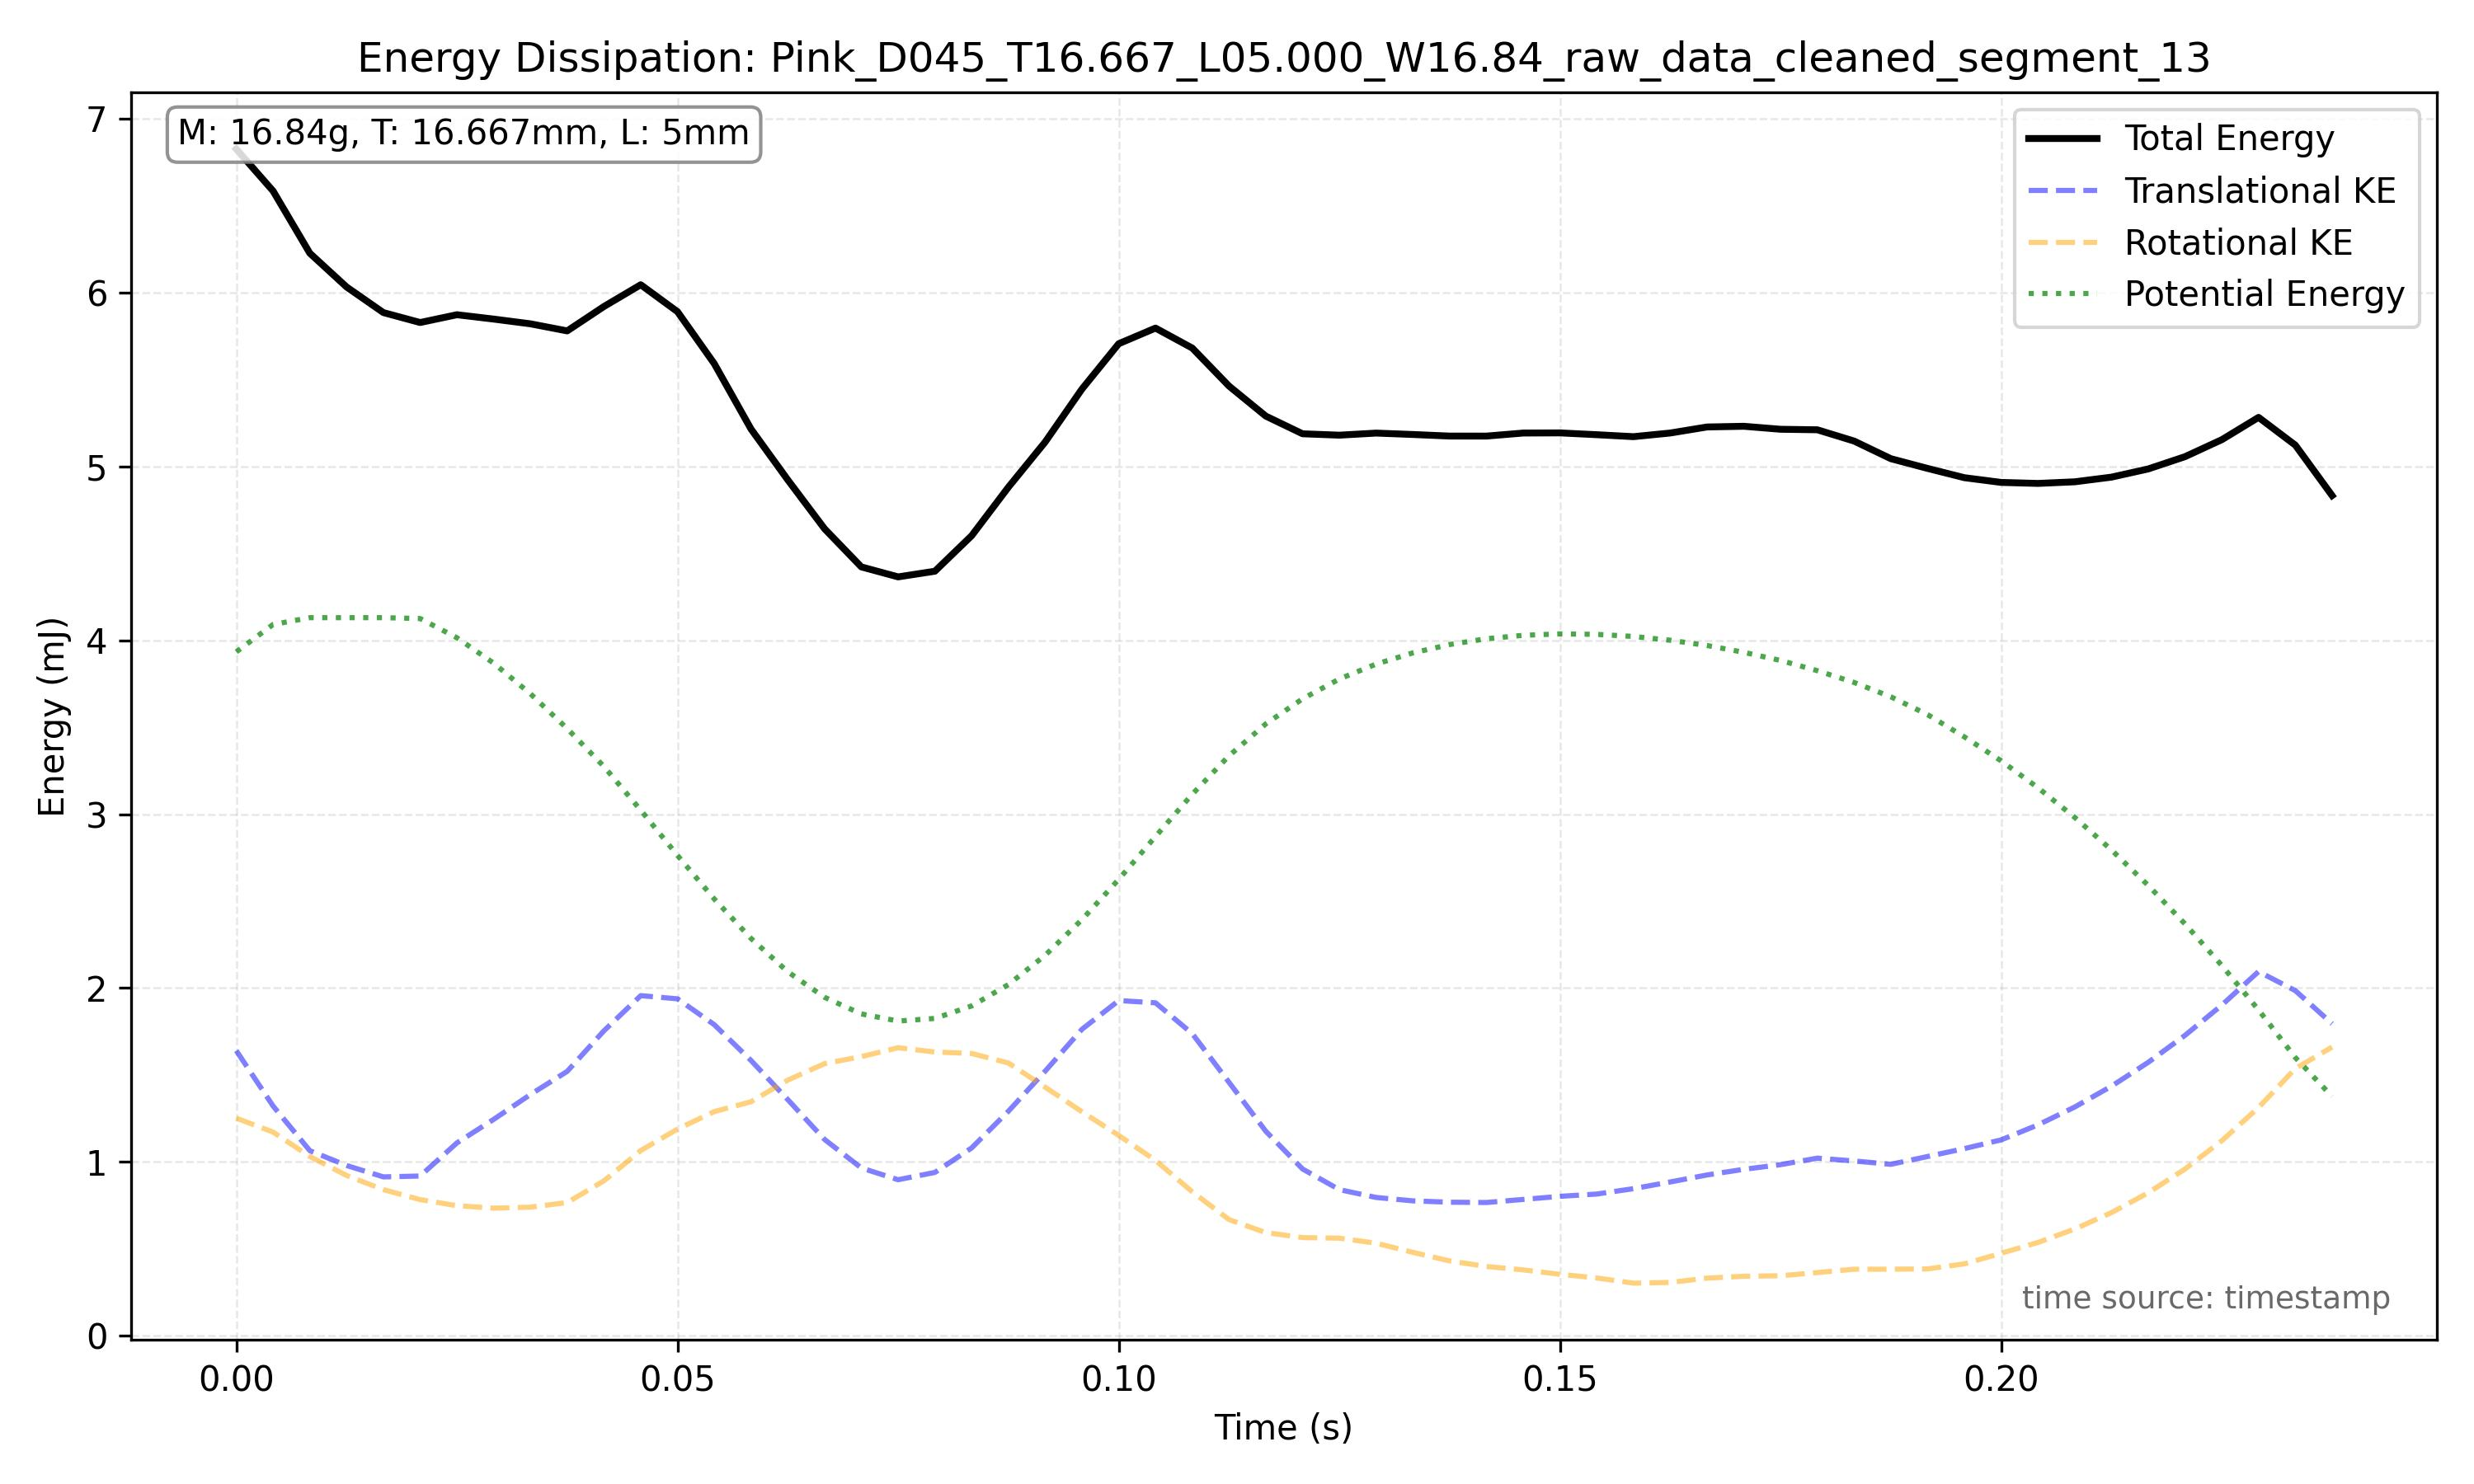

Values plotted in this chart, from the file beside it:
frame_index, timestamp, x, y, theta, x_mm, y_mm, theta_unwrapped, omega_rad_s
8039, 33.49, 486.4, 829.2, 1791, 89.72, 153, 1791, 24.13
8040, 33.5, 491.0, 827.5, , 90.57, 152.6, 1796, 18.09
8041, 33.5, 498.0, 827.0, , 91.87, 152.6, 1800, 18.09
8042, 33.51, 505.5, 827.0, , 93.25, 152.6, 1804, 18.09
8043, 33.51, 516.9, 828.1, 1809, 95.36, 152.8, 1809, 26.16
8044, 33.51, 523.6, 829.9, 1817, 96.59, 153.1, 1817, 22.54
8045, 33.52, 530.7, 832.9, 1819, 97.9, 153.7, 1819, 20.66
8046, 33.52, 537.8, 837.1, 1827, 99.2, 154.4, 1827, 25.8
8047, 33.53, 544.8, 841.7, 1832, 100.5, 155.3, 1832, 21.58
8048, 33.53, 551, 846.7, 1837, 101.6, 156.2, 1837, 20.06
8049, 33.53, 557.7, 853.3, 1841, 102.9, 157.4, 1841, 17.03
8050, 33.54, 564, 860.2, 1845, 104, 158.7, 1845, 17.2
8051, 33.54, 570.2, 867.9, 1849, 105.2, 160.1, 1849, 20.96
8052, 33.55, 576.8, 876.8, 1855, 106.4, 161.7, 1855, 24.7
8053, 33.55, 584, 886.4, 1861, 107.7, 163.5, 1861, 25.91
8054, 33.56, 591.1, 897.2, 1867, 109, 165.5, 1867, 21.73
8055, 33.56, 598.5, 908.2, 1872, 110.4, 167.5, 1872, 25.79
8056, 33.56, 606, 918.1, 1880, 111.8, 169.4, 1880, 38.61
8057, 33.57, 613.8, 921.9, 1890, 113.2, 170.1, 1890, 41.4
8058, 33.57, 622, 918.3, 1899, 114.7, 169.4, 1899, 38.61
8059, 33.58, 630.3, 911.2, 1908, 116.3, 168.1, 1908, 28.77
8060, 33.58, 637.1, 901.5, 1913, 117.5, 166.3, 1913, 21.73
8061, 33.58, 644.3, 890.6, 1919, 118.9, 164.3, 1919, 21.98
8062, 33.59, 650.5, 881.3, 1924, 120, 162.6, 1924, 21.54
8063, 33.59, 657.8, 872.6, 1929, 121.3, 161, 1929, 23.69
8064, 33.6, 665.1, 864.7, 1935, 122.7, 159.5, 1935, 20.36
8065, 33.6, 671.9, 857.8, 1939, 123.9, 158.2, 1939, 18.32
8066, 33.61, 678.8, 851.8, 1944, 125.2, 157.1, 1944, 19.23
8067, 33.61, 686.4, 846.8, 1948, 126.6, 156.2, 1948, 20.29
8068, 33.61, 693.7, 842.4, 1953, 128, 155.4, 1953, 23.98
8069, 33.62, 700.6, 839, 1959, 129.2, 154.8, 1959, 17.03
8070, 33.62, 707.5, 836.3, 1962, 130.5, 154.3, 1962, 12.61
8071, 33.63, 713.8, 833.9, 1965, 131.7, 153.8, 1965, 15.81
8072, 33.63, 720.6, 831.6, 1969, 132.9, 153.4, 1969, 14.28
8073, 33.63, 722.0, 830.5, , 133.2, 153.2, 1972, 13.28
8074, 33.64, 728.5, 831.0, , 134.4, 153.3, 1975, 13.28
8075, 33.64, 736.0, 831.5, , 135.8, 153.4, 1979, 13.28
8076, 33.65, 744.5, 831.5, , 137.3, 153.4, 1982, 13.28
8077, 33.65, 751.5, 831.5, , 138.6, 153.4, 1985, 13.28
8078, 33.66, 759.5, 831.5, , 140.1, 153.4, 1988, 13.28
8079, 33.66, 770.4, 833.3, 1991, 142.1, 153.7, 1991, 12.35
8080, 33.66, 777.1, 834.1, 1994, 143.4, 153.9, 1994, 13.02
8081, 33.67, 784.1, 835.8, 1998, 144.6, 154.2, 1998, 13.66
8082, 33.67, 791, 837.4, 2001, 145.9, 154.5, 2001, 15.18
8083, 33.68, 797.7, 840.2, 2005, 147.2, 155, 2005, 12.59
8084, 33.68, 804.8, 842.8, 2007, 148.5, 155.5, 2007, 13.94
8085, 33.68, 811.2, 846.3, 2011, 149.6, 156.1, 2011, 14.92
8086, 33.69, 818.5, 850, 2014, 151, 156.8, 2014, 13.5
8087, 33.69, 825.5, 854.4, 2018, 152.3, 157.6, 2018, 19.82
8088, 33.7, 832, 859.4, 2023, 153.5, 158.5, 2023, 14.92
8089, 33.7, 839.1, 865.2, 2025, 154.8, 159.6, 2025, 17.15
8090, 33.71, 845.1, 871.9, 2031, 155.9, 160.8, 2031, 18.79
8091, 33.71, 853, 880.6, 2034, 157.4, 162.4, 2034, 18.67
8092, 33.71, 859.7, 888.4, 2040, 158.6, 163.9, 2040, 19.82
8093, 33.72, 866.6, 898.1, 2043, 159.9, 165.7, 2043, 20.83
8094, 33.72, 873.6, 906.9, 2050, 161.1, 167.3, 2050, 28.42
8095, 33.73, 880.2, 915.2, 2057, 162.4, 168.8, 2057, 33.98
8096, 33.73, 887.8, 921, 2066, 163.8, 169.9, 2066, 39.18
